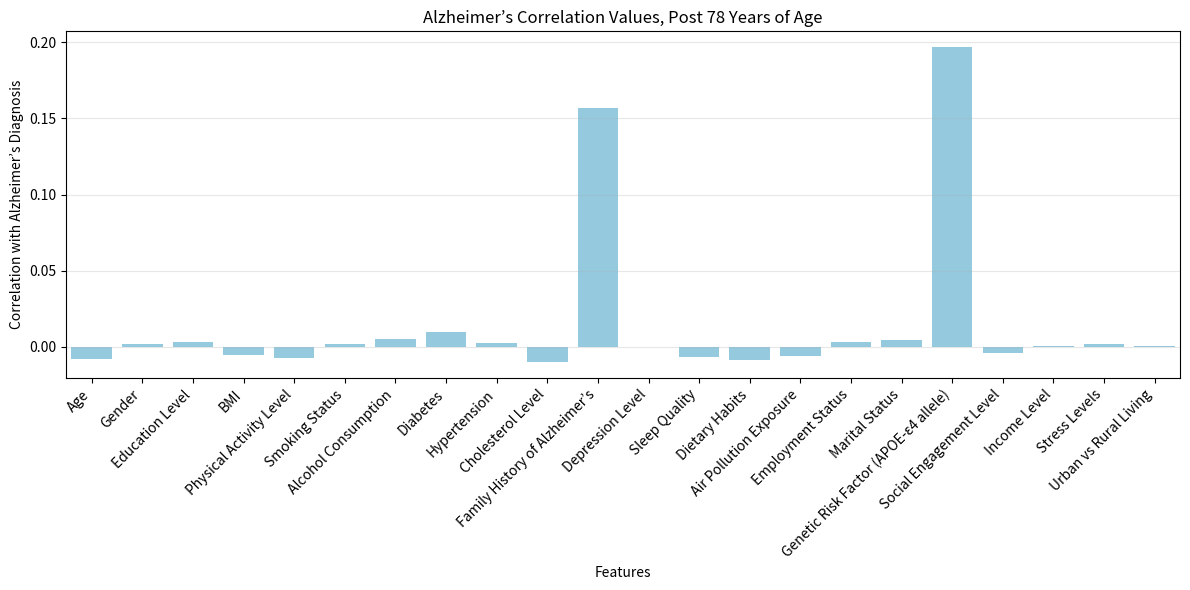

Write Python code to recreate this figure.
import matplotlib.pyplot as plt
import seaborn as sns
import numpy as np

# Correlation values provided
correlation_values = [
    -0.008328281051729740, 0.0017340694944942100, 0.0030336088256354200, 
    -0.005524099282097010, -0.007282501866280190, 0.0018583647140248900, 
    0.005382523706367580, 0.009737586361950930, 0.0026313867823815800, 
    -0.010124941837901700, 0.1571097540100460, 0.0000732217316612, 
    -0.00688007160246397, -0.008988978185730870, -0.005762616502633710, 
    0.002960642368298270, 0.004515050627882150, 0.1968698914641000, 
    -0.003956458542691580, 0.0004527511129614070, 0.0021469330174309800, 
    0.0006500627052818190
]

# Columns (features) corresponding to the correlation values
columns = [
    "Age", "Gender", "Education Level", "BMI", "Physical Activity Level", 
    "Smoking Status", "Alcohol Consumption", "Diabetes", "Hypertension", 
    "Cholesterol Level", "Family History of Alzheimer’s", "Depression Level", 
    "Sleep Quality", "Dietary Habits", "Air Pollution Exposure", 
    "Employment Status", "Marital Status", "Genetic Risk Factor (APOE-ε4 allele)", 
    "Social Engagement Level", "Income Level", "Stress Levels", 
    "Urban vs Rural Living"
]

# Corrected title
title = "Alzheimer’s Correlation Values, Post 78 Years of Age"

# Create the bar plot
plt.figure(figsize=(12, 6))
sns.barplot(x=columns, y=correlation_values, color='skyblue')
plt.title(title)
plt.xlabel('Features')
plt.ylabel('Correlation with Alzheimer’s Diagnosis')
plt.xticks(rotation=45, ha='right')  # Rotate x-axis labels for readability
plt.grid(True, axis='y', alpha=0.3)  # Add horizontal grid lines
plt.tight_layout()  # Adjust layout to prevent label cutoff
plt.savefig('correlation_plot.png', dpi=300)